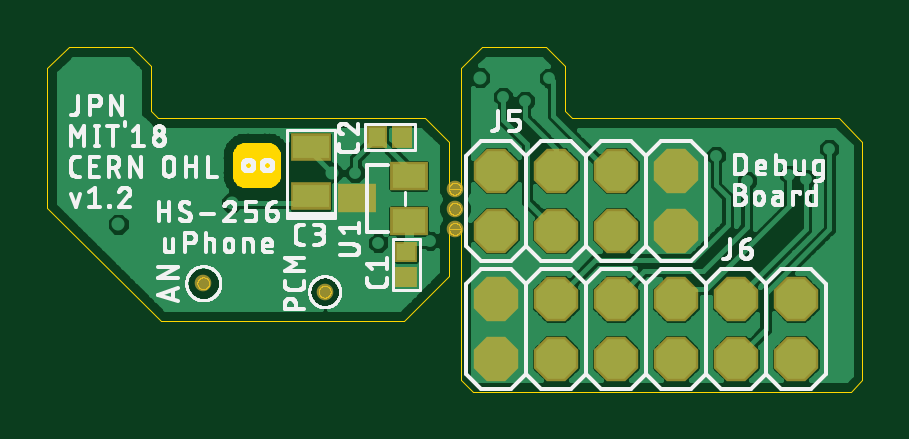
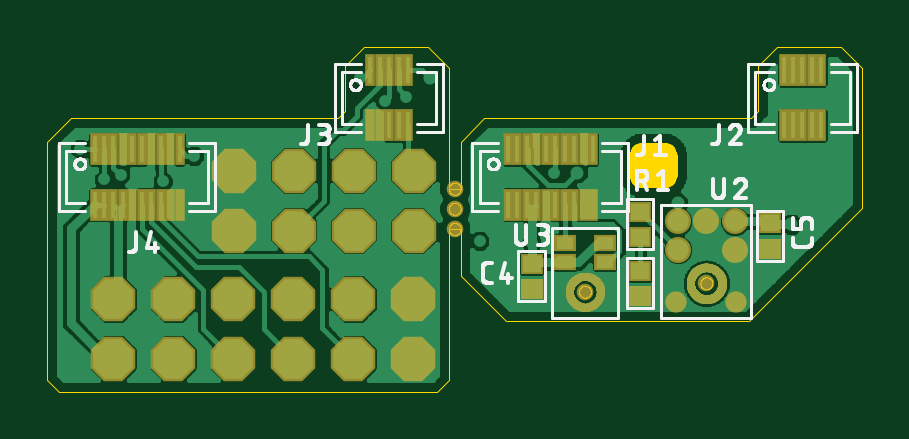
Circuit board: 8 layer files. Board 34.5 x 14.6 mm.
- bottom_copper: hs-256-expansion.GBL (99517 bytes)
- bottom_silk: hs-256-expansion.GBO (25740 bytes)
- bottom_mask: hs-256-expansion.GBS (59651 bytes)
- outline: hs-256-expansion.GKO (12573 bytes)
- top_copper: hs-256-expansion.GTL (32529 bytes)
- top_silk: hs-256-expansion.GTO (65129 bytes)
- top_mask: hs-256-expansion.GTS (981 bytes)
- drill: hs-256-expansion.XLN (847 bytes)

=== bottom_copper: hs-256-expansion.GBL (99517 bytes, source omitted) ===
=== bottom_silk: hs-256-expansion.GBO (25740 bytes, source omitted) ===
=== bottom_mask: hs-256-expansion.GBS (59651 bytes, source omitted) ===
=== outline: hs-256-expansion.GKO (12573 bytes, source omitted) ===
=== top_copper: hs-256-expansion.GTL (32529 bytes, source omitted) ===
=== top_silk: hs-256-expansion.GTO (65129 bytes, source omitted) ===
=== top_mask: hs-256-expansion.GTS ===
G75*
%MOIN*%
%OFA0B0*%
%FSLAX25Y25*%
%IPPOS*%
%LPD*%
%AMOC8*
5,1,8,0,0,1.08239X$1,22.5*
%
%ADD10C,0.02769*%
%ADD11R,0.06800X0.04600*%
%ADD12R,0.06312X0.04737*%
%ADD13R,0.03800X0.03500*%
%ADD14R,0.03500X0.03800*%
%ADD15OC8,0.07400*%
D10*
X0066512Y0033441D03*
X0046276Y0034858D03*
X0088205Y0043913D03*
X0088205Y0047260D03*
X0088205Y0050606D03*
D11*
X0064150Y0049341D03*
X0064150Y0057541D03*
D12*
X0080528Y0052772D03*
X0071866Y0049031D03*
X0080528Y0045291D03*
D13*
X0080134Y0040108D03*
X0080134Y0035908D03*
D14*
X0079478Y0059268D03*
X0075278Y0059268D03*
D15*
X0095055Y0053638D03*
X0105055Y0053638D03*
X0115055Y0053638D03*
X0125055Y0053638D03*
X0125055Y0043638D03*
X0115055Y0043638D03*
X0105055Y0043638D03*
X0095055Y0043638D03*
X0095094Y0032260D03*
X0105094Y0032260D03*
X0115094Y0032260D03*
X0125094Y0032260D03*
X0135094Y0032260D03*
X0145094Y0032260D03*
X0145094Y0022260D03*
X0135094Y0022260D03*
X0125094Y0022260D03*
X0115094Y0022260D03*
X0105094Y0022260D03*
X0095094Y0022260D03*
M02*

=== drill: hs-256-expansion.XLN ===
%
M48
M72
T01C0.01181
T02C0.01378
T03C0.01969
T04C0.04000
%
T01
X60843Y33283
X75409Y41551
X72654Y43913
X84071Y41945
X79740Y32496
X47457Y49425
X47457Y54150
X47457Y58874
X38008Y56906
X28559Y55724
X36433Y49425
X26984Y47850
X36433Y35252
X71613Y53248
X82496Y58874
X96276Y65961
X99872Y65227
X103946Y69110
X131709Y56118
X134465Y52969
X136866Y51866
X139150Y53205
X141551Y51787
X143913Y52969
X146669Y52181
X150606Y57299
X131709Y47850
X30134Y65961
T02
X51000Y48244
X67789Y53248
X92336Y69102
X32102Y44701
T03
X46276Y34858
X66512Y33441
X88205Y43913
X88205Y47260
X88205Y50606
T04
X95055Y53638
X105055Y53638
X115055Y53638
X125055Y53638
X125055Y43638
X115055Y43638
X105055Y43638
X95055Y43638
X95094Y32260
X105094Y32260
X115094Y32260
X125094Y32260
X135094Y32260
X145094Y32260
X145094Y22260
X135094Y22260
X125094Y22260
X115094Y22260
X105094Y22260
X95094Y22260
M30
